Image classification data set "data_reviewed" (alessandrosebastianelli/OnBoardVolcanicEruptionDetection on GitHub). Class labels (2): eruption, no eruption.

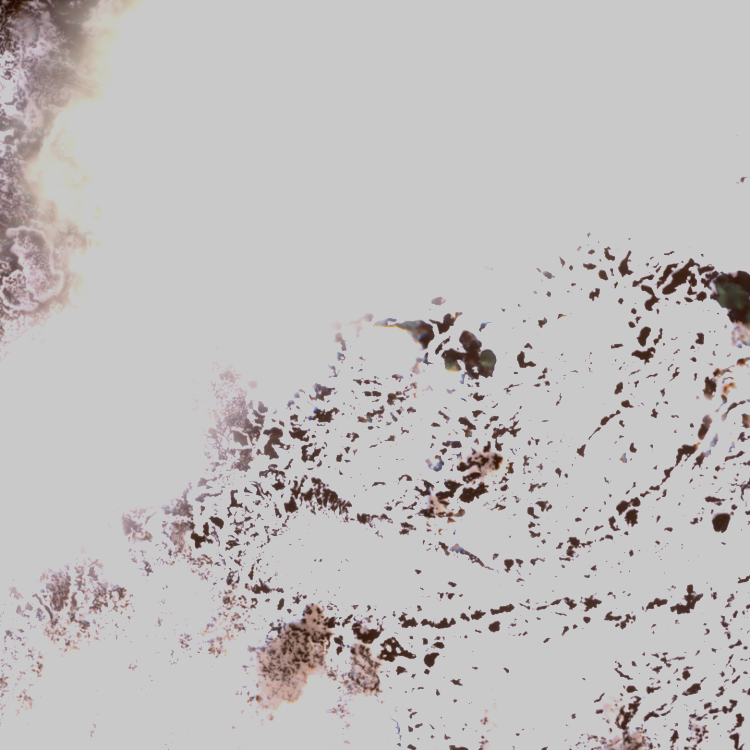
Label: no eruption

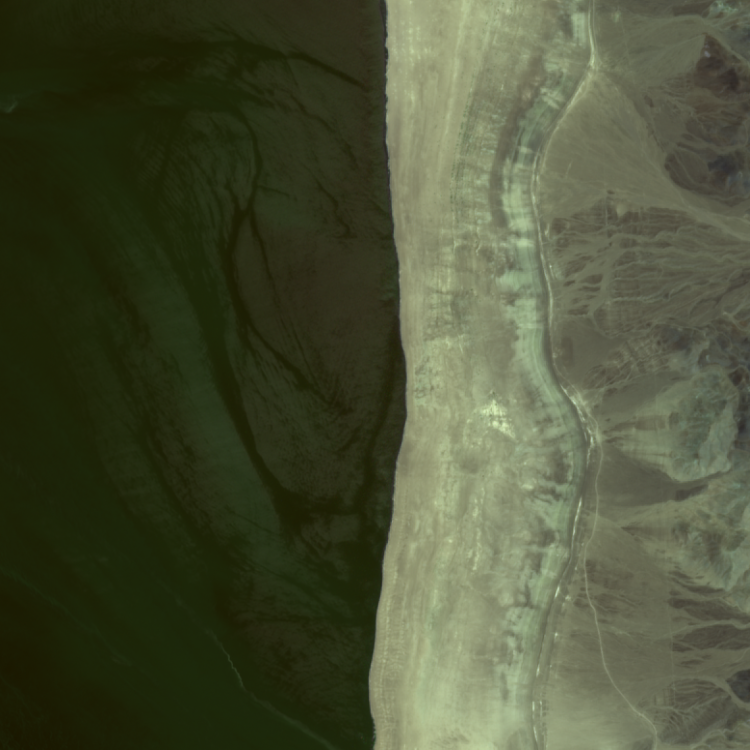
Label: no eruption

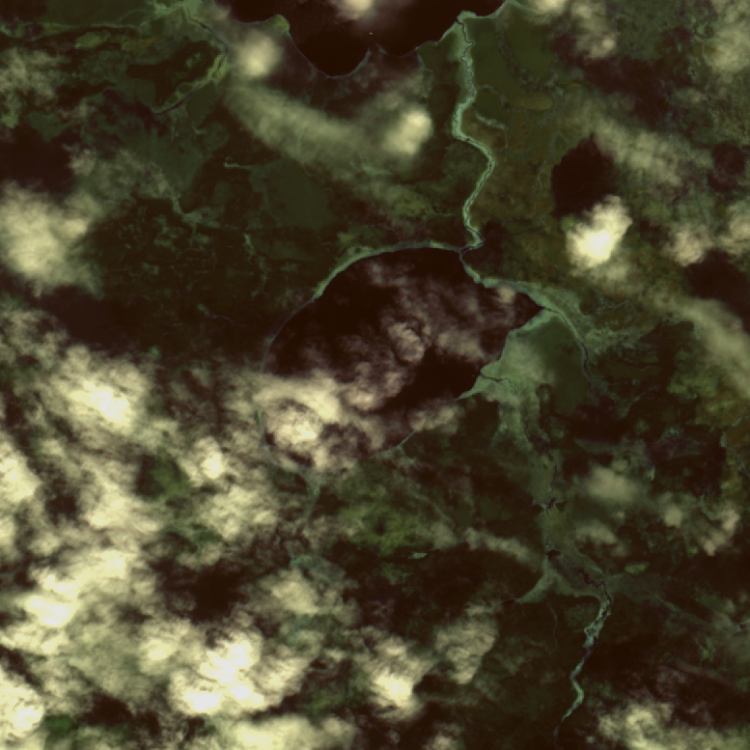
Label: no eruption

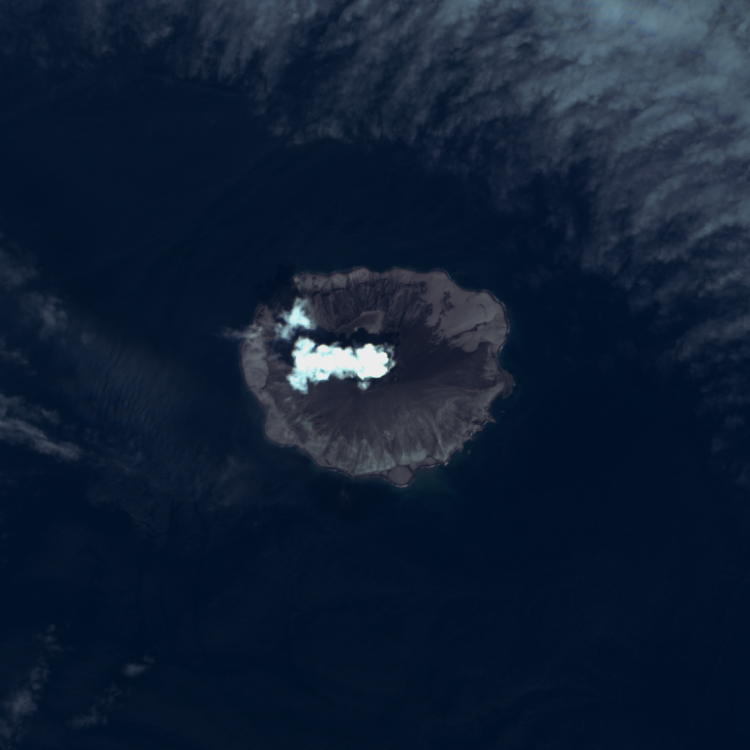
Label: eruption

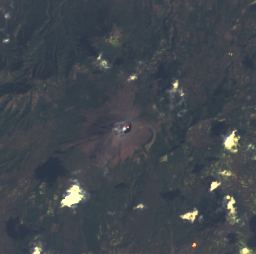
Label: eruption

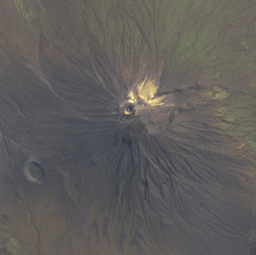
Label: no eruption
